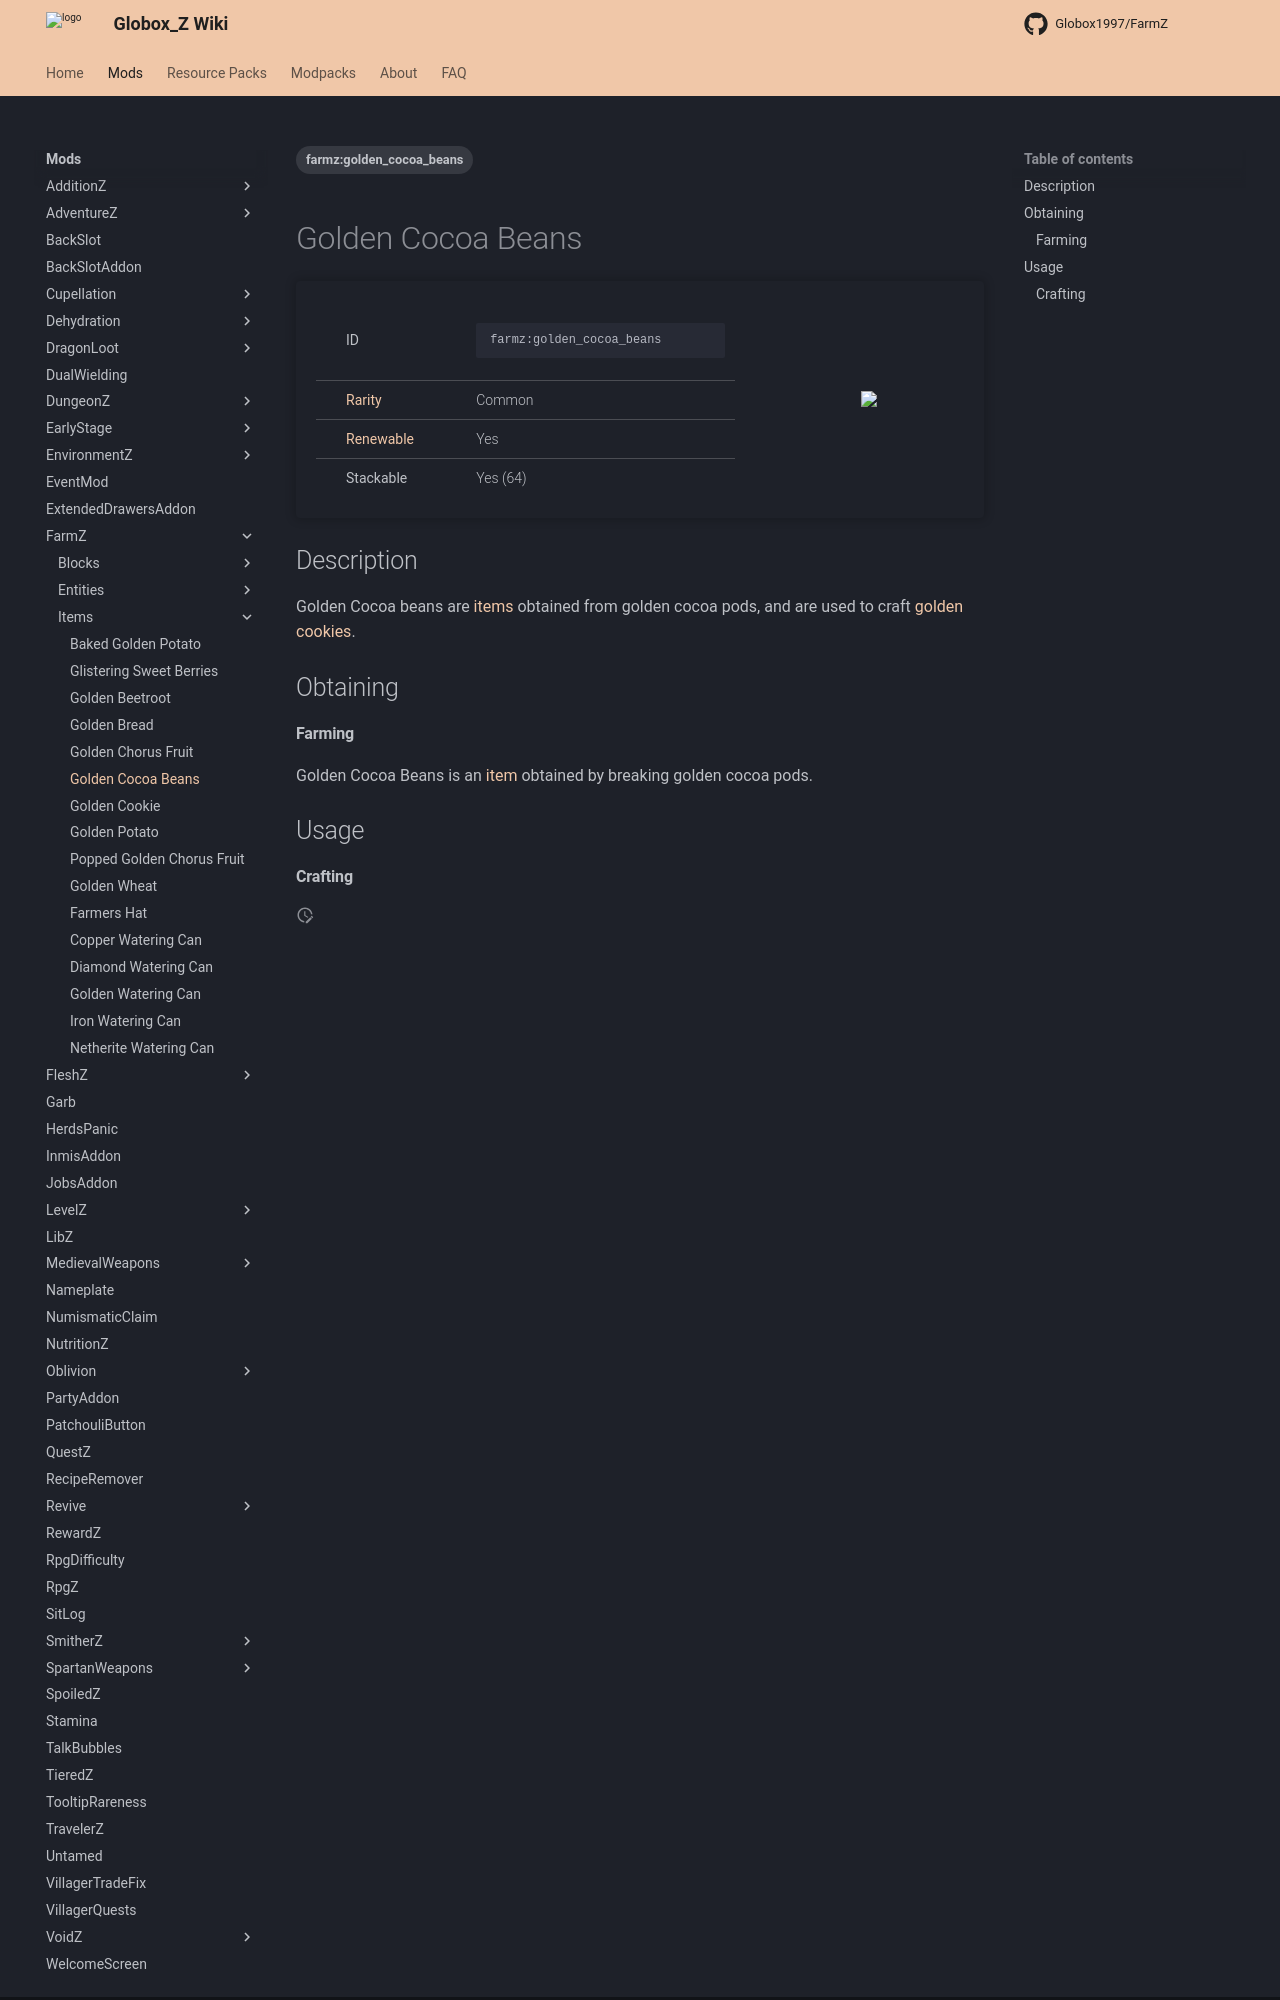

repository: Globox1997/wiki · page: mods/FarmZ/Items/Golden_Cocoa_Beans/index.html · generator: mkdocs

---
title: Golden Cocoa Beans
project: farmz
summary: farmz item golden cocoa beans
tags:
    - farmz:golden_cocoa_beans
---
# Golden Cocoa Beans
<div class="main_table">
<div class="left_main_table">
<table class="left_table">
    <tbody>
        <tr>
            <td class="first-column">ID</td>
            <td class="second-column">
            ```
            farmz:golden_cocoa_beans
            ```
            </td>
        </tr>
        <tr id="linear-top">
            <td class="first-column"><a href="https://minecraft.wiki/w/Rarity" target="_blank">Rarity</a></td>
            <td class="second-column">Common</td>
        </tr>
        <tr id="linear-top">
            <td class="first-column"><a href="https://minecraft.wiki/w/Renewable_resource" target="_blank">Renewable</a></td>
            <td class="second-column">Yes</td>
        </tr>
        <tr id="linear-top">
            <td class="first-column">Stackable</td>
            <td class="second-column">Yes (64)</td>
        </tr>
    </tbody>
</table>
</div>
    <img src="/wiki/assets/farmz/items/golden_cocoa_beans.png" loading="lazy" class="right_img_table"/>
</div>

## Description
Golden Cocoa beans are [items](https://minecraft.wiki/w/Item) obtained from golden cocoa pods, and are used to craft [golden cookies](/wiki/mods/FarmZ/Items/Golden_Cookie). 

## Obtaining
#### Farming
Golden Cocoa Beans is an [item](https://minecraft.wiki/w/Item) obtained by breaking golden cocoa pods.

## Usage

<!-- Placing golden cocoa beans on the side of a [jungle log](https://minecraft.wiki/w/Log) plants a new golden cocoa pod. The [log](https://minecraft.wiki/w/Log) does not need to be attached to a [tree](https://minecraft.wiki/w/Tree). A golden cocoa pod can be placed on [jungle logs](https://minecraft.wiki/w/Log), [jungle wood](https://minecraft.wiki/w/Wood), [stripped jungle logs](https://minecraft.wiki/w/Stripped_Log) and [stripped jungle wood](https://minecraft.wiki/w/Stripped_Wood). -->
